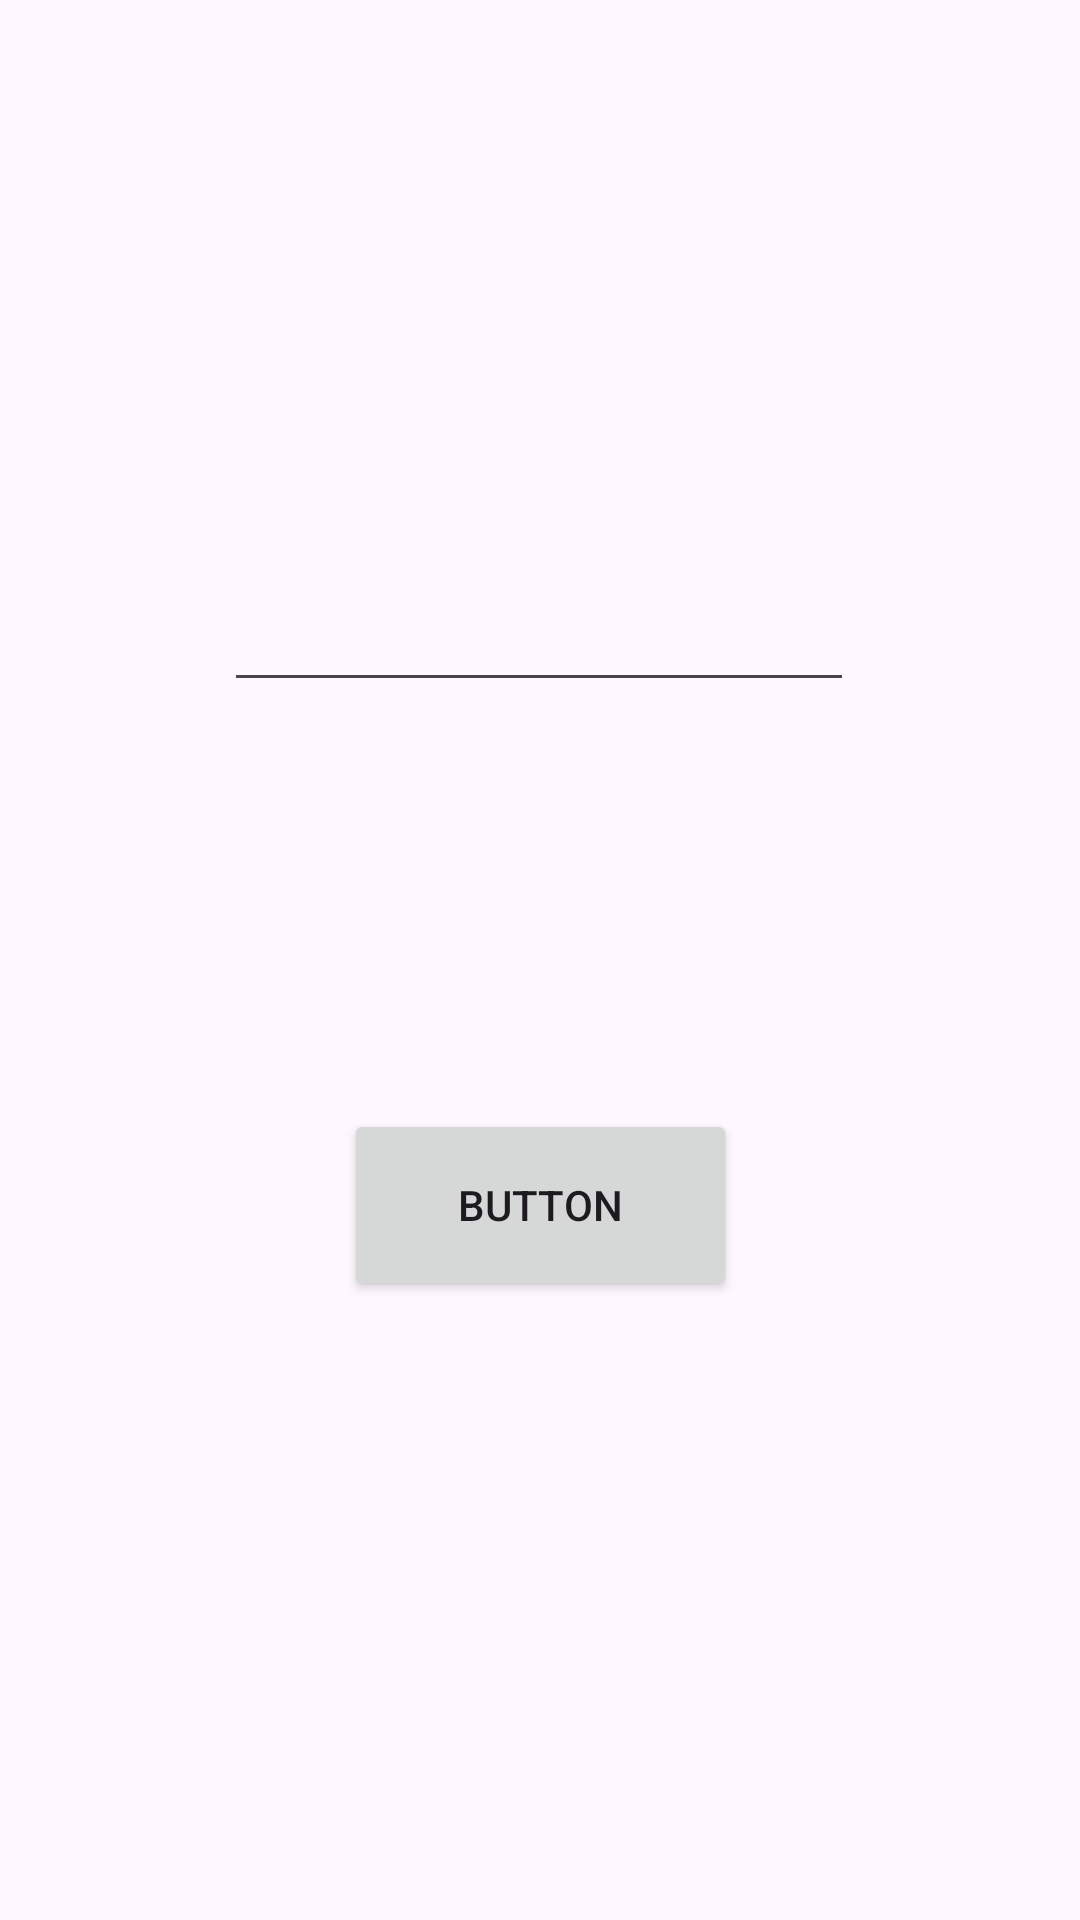

Write the Android layout XML for this screen, with the resource values it uses.
<!-- AndroidManifest.xml: application theme Theme.ST10384980IMAD5112ICETASK3 -->
<!-- res/layout/activity_main.xml -->
<?xml version="1.0" encoding="utf-8"?>
<androidx.constraintlayout.widget.ConstraintLayout xmlns:android="http://schemas.android.com/apk/res/android"
    xmlns:app="http://schemas.android.com/apk/res-auto"
    xmlns:tools="http://schemas.android.com/tools"
    android:layout_width="match_parent"
    android:layout_height="match_parent"
    tools:context=".MainActivity">

    <Button
        android:id="@+id/multiplyButton"
        android:layout_width="131dp"
        android:layout_height="64dp"
        android:text="Button"
        app:layout_constraintBottom_toBottomOf="parent"
        app:layout_constraintEnd_toEndOf="parent"
        app:layout_constraintStart_toStartOf="parent"
        app:layout_constraintTop_toTopOf="parent"
        app:layout_constraintVertical_bias="0.642" />

    <EditText
        android:id="@+id/tableNumberEditText"
        android:layout_width="wrap_content"
        android:layout_height="wrap_content"
        android:ems="10"
        android:inputType="text"
        app:layout_constraintBottom_toBottomOf="parent"
        app:layout_constraintEnd_toEndOf="parent"
        app:layout_constraintHorizontal_bias="0.497"
        app:layout_constraintStart_toStartOf="parent"
        app:layout_constraintTop_toTopOf="parent"
        app:layout_constraintVertical_bias="0.322" />

</androidx.constraintlayout.widget.ConstraintLayout>
<!-- resources referenced by this layout -->
<resources>
  <style name="Theme.ST10384980IMAD5112ICETASK3" parent="Base.Theme.ST10384980IMAD5112ICETASK3" />
  <style name="Base.Theme.ST10384980IMAD5112ICETASK3" parent="Theme.Material3.DayNight.NoActionBar">
          
          
      </style>
</resources>
